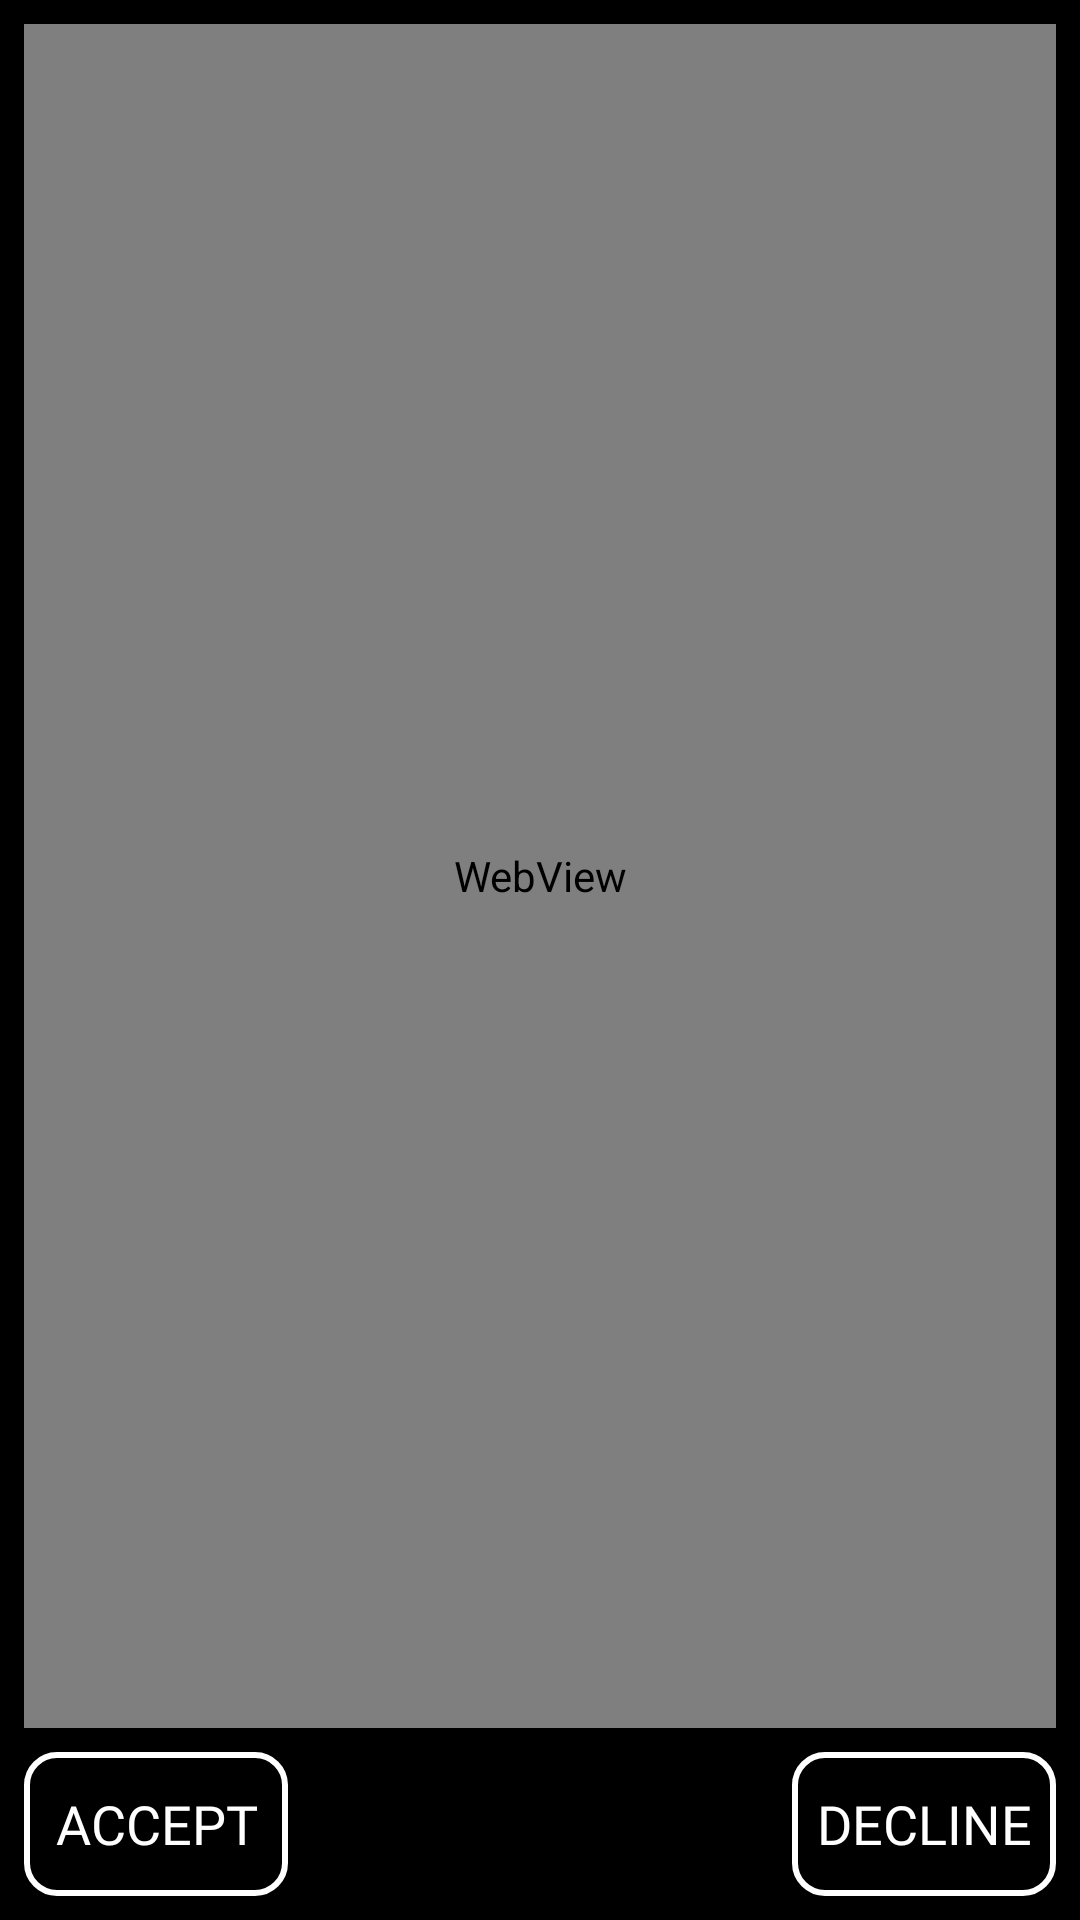

Layout XML and referenced resources for this Android screen:
<!-- AndroidManifest.xml: application theme AppTheme -->
<!-- res/layout/activity_privacy_policy.xml -->
<?xml version="1.0" encoding="utf-8"?>
<androidx.constraintlayout.widget.ConstraintLayout xmlns:android="http://schemas.android.com/apk/res/android"
    xmlns:app="http://schemas.android.com/apk/res-auto"
    xmlns:tools="http://schemas.android.com/tools"
    android:background="@drawable/gradient_background"
    android:layout_width="match_parent"
    android:layout_height="match_parent"
    tools:context=".PrivacyPolicyActivity">

    <Button
        android:id="@+id/acceptButton"
        android:layout_width="wrap_content"
        android:layout_height="wrap_content"
        android:layout_marginStart="8dp"
        android:layout_marginBottom="8dp"
        android:background="@drawable/my_custom_touch_button"
        android:fontFamily="@font/muli_semibold"
        android:text="ACCEPT"
        android:textAllCaps="false"
        android:textColor="@drawable/color_button"
        android:textSize="18sp"
        app:layout_constraintBottom_toBottomOf="parent"
        app:layout_constraintStart_toStartOf="parent" />

    <Button
        android:id="@+id/declineButton"
        android:layout_width="wrap_content"
        android:layout_height="wrap_content"
        android:layout_marginEnd="8dp"
        android:layout_marginBottom="8dp"
        android:background="@drawable/my_custom_touch_button"
        android:fontFamily="@font/muli_semibold"
        android:text="DECLINE"
        android:textAllCaps="false"
        android:textColor="@drawable/color_button"
        android:textSize="18sp"
        app:layout_constraintBottom_toBottomOf="parent"
        app:layout_constraintEnd_toEndOf="parent" />

    <WebView
        android:id="@+id/webView"
        android:layout_width="0dp"
        android:layout_height="0dp"
        android:layout_marginStart="8dp"
        android:layout_marginTop="8dp"
        android:layout_marginEnd="8dp"
        android:layout_marginBottom="8dp"
        app:layout_constraintBottom_toTopOf="@+id/declineButton"
        app:layout_constraintEnd_toEndOf="parent"
        app:layout_constraintStart_toStartOf="parent"
        app:layout_constraintTop_toTopOf="parent" />
</androidx.constraintlayout.widget.ConstraintLayout>
<!-- resources referenced by this layout -->
<resources>
  <!-- drawable color_button (drawable) -->
  <?xml version="1.0" encoding="utf-8"?>
  <selector xmlns:android="http://schemas.android.com/apk/res/android">
      <item android:state_pressed="true" android:color="#a4a4a4" />
      <itme android:state_focused="true" android:color="#FFFFFF" />
      <item android:color="#FFFFFF"/>
  </selector>
  <!-- drawable gradient_background (drawable) -->
  <?xml version="1.0" encoding="UTF-8"?>
  <shape xmlns:android="http://schemas.android.com/apk/res/android" android:shape="rectangle" >
  
      <gradient
          android:angle="90"
          android:centerColor="#000000"
          android:endColor="#000000"
          android:startColor="#000000"
          android:type="linear"/>
  
      <corners
          android:radius="0dp"/>
  
  </shape>
  <!-- drawable my_custom_touch_button (drawable) -->
  <?xml version="1.0" encoding="utf-8"?>
  <selector xmlns:android="http://schemas.android.com/apk/res/android">
      <item android:drawable="@drawable/custom_button_pressed"
          android:state_pressed="true" />
      <item android:drawable="@drawable/custom_button_focused"
          android:state_focused="true" />
      <item android:drawable="@drawable/custom_button_normal" />
  </selector>
  <style name="AppTheme" parent="Theme.AppCompat.Light.NoActionBar">
          
          <item name="colorPrimary">@color/colorPrimary</item>
          <item name="colorPrimaryDark">@color/colorPrimaryDark</item>
          <item name="colorAccent">@color/colorAccent</item>
      </style>
  <!-- drawable custom_button_pressed (drawable) -->
  <?xml version="1.0" encoding="utf-8"?>
  <shape xmlns:android="http://schemas.android.com/apk/res/android" android:shape="rectangle">
      <gradient android:startColor="@color/loginScreenBackgroundMiddle"
          android:endColor="@color/loginScreenBackgroundMiddle"
          android:type="radial"
          android:gradientRadius="430dp"/>
      <corners android:radius="10dp"/>
  </shape>
  <!-- drawable custom_button_focused (drawable) -->
  <?xml version="1.0" encoding="utf-8"?>
  <shape xmlns:android="http://schemas.android.com/apk/res/android" android:shape="rectangle">
      <gradient android:startColor="@color/colorAccent" android:endColor="@color/colorAccent3" android:type="linear"/>
      <corners android:radius="10dp"/>
  </shape>
  <!-- drawable custom_button_normal (drawable) -->
  <?xml version="1.0" encoding="utf-8"?>
  <shape xmlns:android="http://schemas.android.com/apk/res/android" android:shape="rectangle">
      <stroke android:color="@color/backgroundWhite" android:width="2dp"/>
      <corners android:radius="10dp"/>
  </shape>
  <color name="colorPrimary">#16E2CE</color>
  <color name="colorPrimaryDark">#08324F</color>
  <color name="colorAccent">#FFFFFF</color>
  <color name="loginScreenBackgroundMiddle">#1C5A86</color>
  <color name="colorAccent3">#095C58</color>
  <color name="backgroundWhite">#FFFFFF</color>
</resources>
